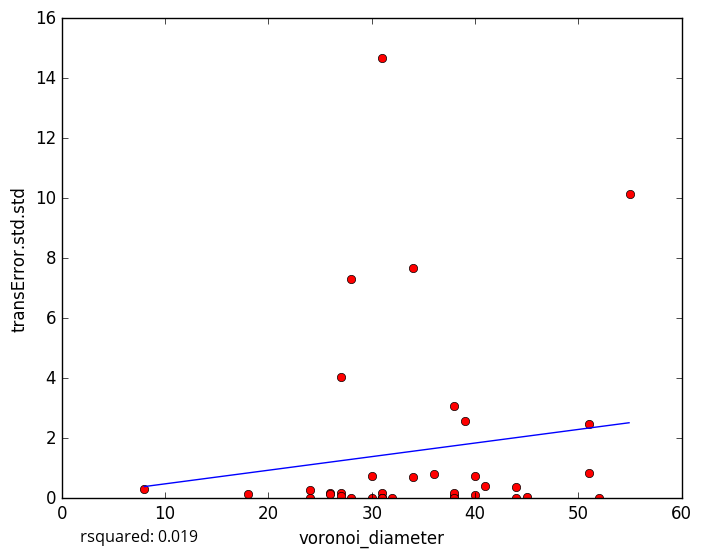

The table this chart was drawn from, first rows:
voronoi_diameter, transError.std.std
45, 0.04888
31, 0.1863
40, 0.1011
26, 0.186
31, 0.009255
32, 0.0
38, 0.05917
18, 0.1384
34, 7.658
31, 14.67
31, 0.0
38, 0.164
52, 0.0
27, 0.1876
8, 0.3224
24, 0.273
30, 0.7491
38, 0.0
27, 0.06642
30, 0.0
26, 0.1466
34, 0.7213
40, 0.7381
38, 3.08
31, 0.0
27, 4.048
44, 0.3693
51, 2.458
41, 0.414
51, 0.8457
28, 0.0
39, 2.577
55, 10.15
24, 0.0
28, 7.316
44, 0.0
36, 0.7959
5-Fold RMSE:, 4.854, 3.375, 2.946, 2.649, 2.649
Average 5-Fold RMSE:, 3.085
5-Fold rsquared:, -0.4305, -0.1328, -34.26, -27.38, -27.38
Average 5-Fold rsquared:, -12.5
